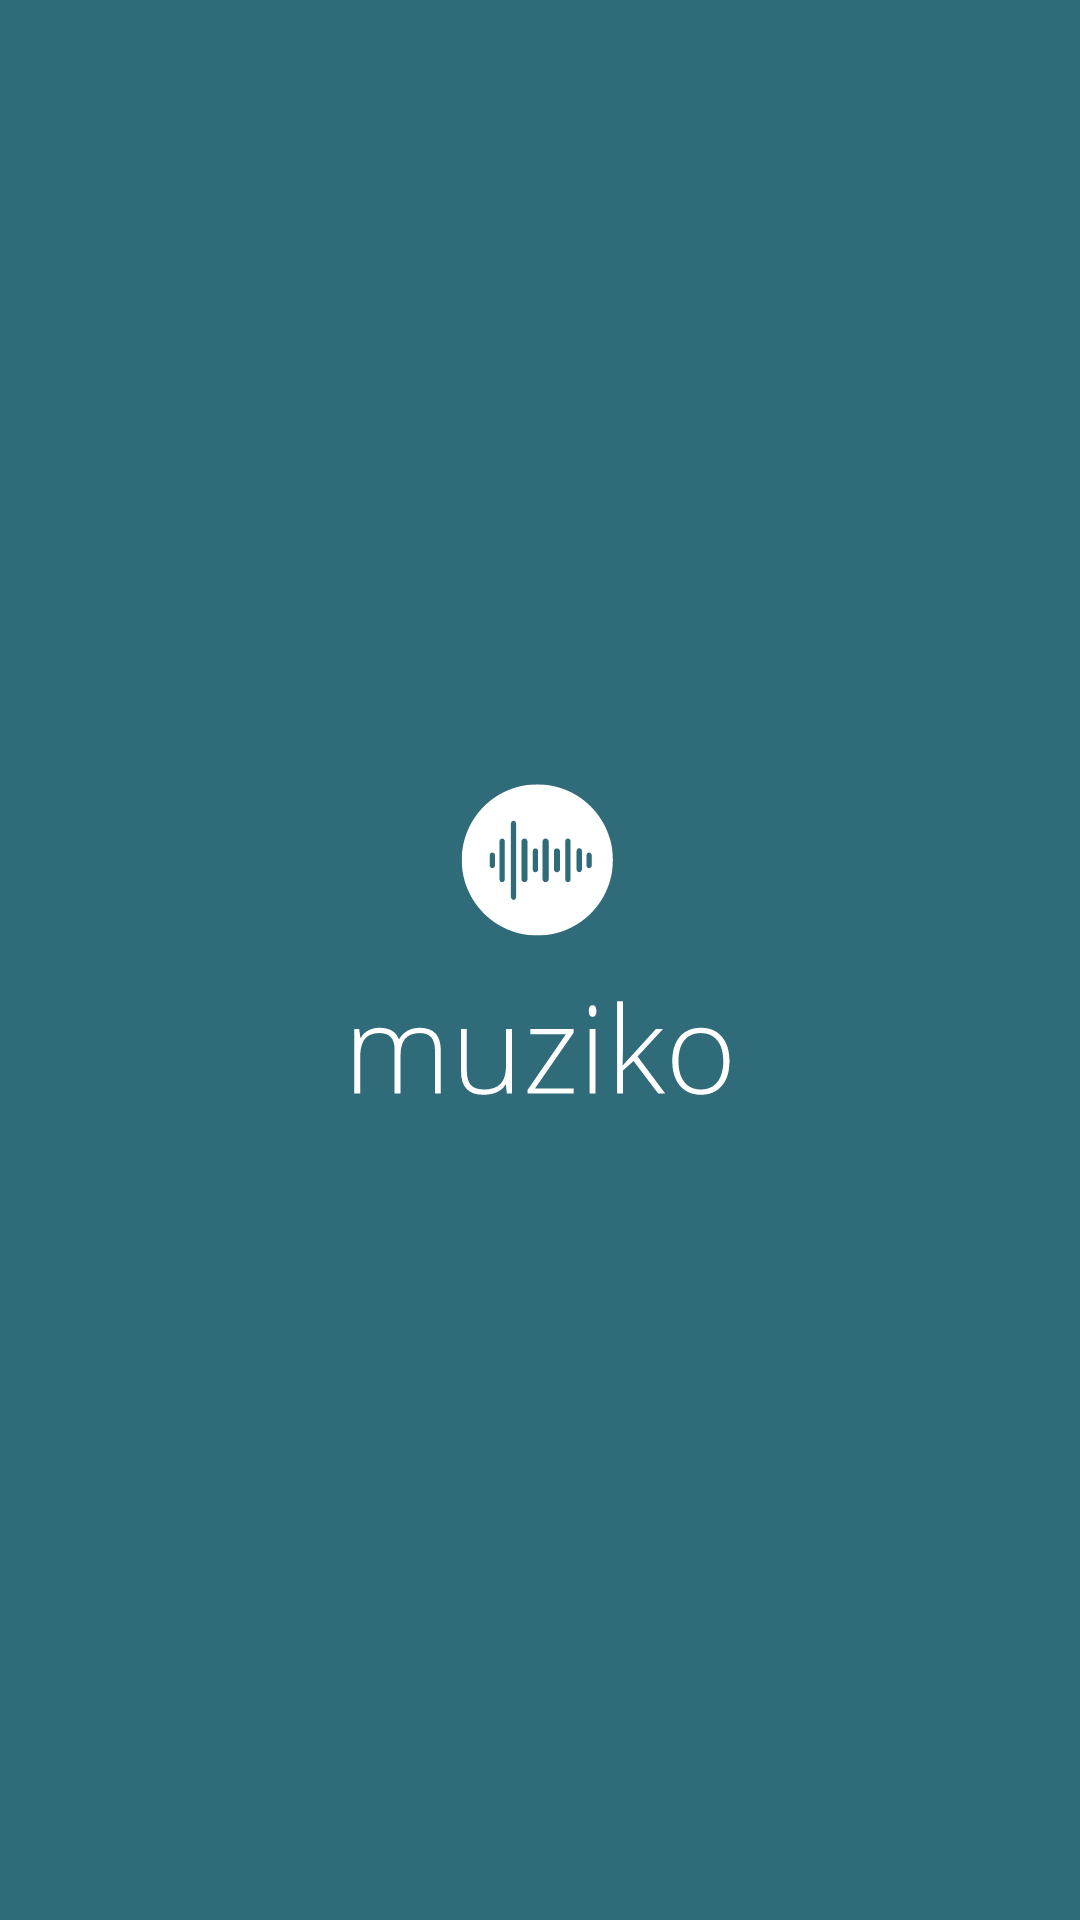

Layout XML and referenced resources for this Android screen:
<!-- AndroidManifest.xml: application theme Theme.Muziko -->
<!-- res/layout/screen_muziko.xml -->
<?xml version="1.0" encoding="utf-8"?>
<androidx.constraintlayout.widget.ConstraintLayout xmlns:android="http://schemas.android.com/apk/res/android"
    xmlns:app="http://schemas.android.com/apk/res-auto"
    android:layout_width="match_parent"
    android:layout_height="match_parent"
    android:background="#2F6B78">

    <ImageView
        android:layout_width="match_parent"
        android:layout_height="match_parent"
        android:src="@drawable/splash"
        app:layout_constraintBottom_toBottomOf="parent"
        app:layout_constraintEnd_toEndOf="parent"
        app:layout_constraintStart_toStartOf="parent"
        app:layout_constraintTop_toTopOf="parent" />
</androidx.constraintlayout.widget.ConstraintLayout>
<!-- resources referenced by this layout -->
<resources>
  <!-- drawable splash: vector/xml drawable (drawable, 10762 chars, omitted) -->
  <style name="Theme.Muziko" parent="Theme.MaterialComponents.DayNight.DarkActionBar">
          
          <item name="colorPrimary">@color/color_app</item>
          <item name="colorPrimaryVariant">@color/color_app</item>
          <item name="colorOnPrimary">@color/color_app</item>
          
          <item name="colorSecondary">@color/teal_200</item>
          <item name="colorSecondaryVariant">@color/teal_700</item>
          <item name="colorOnSecondary">@color/black</item>
          
          <item name="android:statusBarColor" tools:targetApi="l">?attr/colorPrimaryVariant</item>
          
      </style>
  <color name="color_app">#2F6B78</color>
  <color name="teal_200">#2F6B78</color>
  <color name="teal_700">#FF018786</color>
  <color name="black">#FF000000</color>
</resources>
